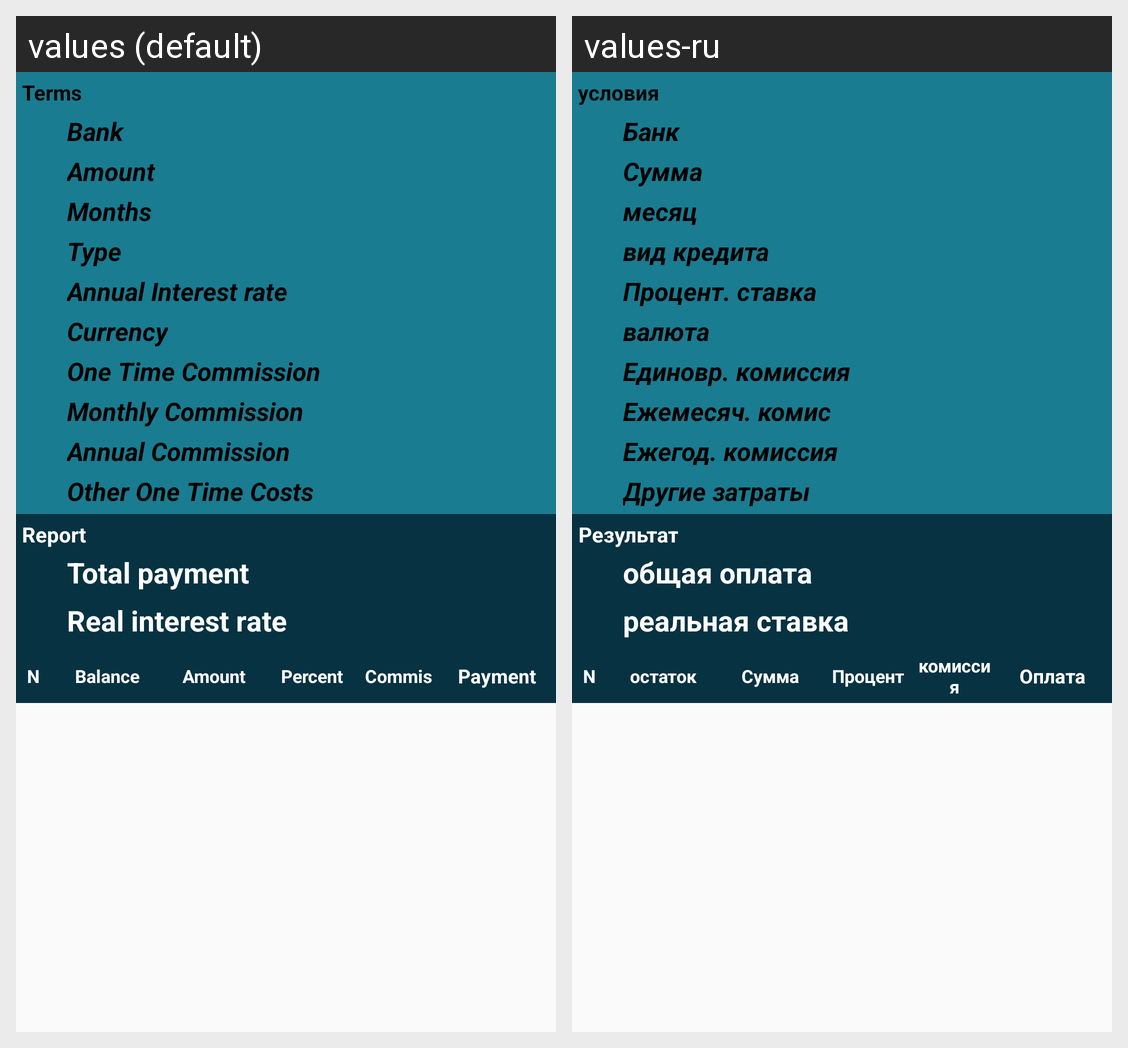

Strings drawn on this Android screen and how each of the app's shown locales translates them:
Android screen res/layout/recycler_loans_detail.xml rendered under 2 locales, left to right: values (default), values-ru. Device: Nexus 5 (rendered at 1080×1920; each locale shown at half size, 540×960, under a caption strip naming it); theme AppTheme.
Strings drawn on this screen, with the default value and each locale's value (text and hints the layout hard-codes, and strings that could not be matched under every locale, appear in the picture but are not listed):

Terms
  values: Terms
  values-ru: условия

bank
  values: Bank
  values-ru: Банк

Amount
  values: Amount
  values-ru: Сумма

Term_months
  values: Months
  values-ru: месяц

LoanType
  values: Type
  values-ru: вид кредита

Interest_rate
  values: Annual Interest rate
  values-ru: Процент. ставка

Currency
  values: Currency
  values-ru: валюта

One_Time_Commission
  values: One Time Commission
  values-ru: Единовр. комиссия

Monthly_Commission
  values: Monthly Commission
  values-ru: Ежемесяч. комис

Annual_Commission
  values: Annual Commission
  values-ru: Ежегод. комиссия

Other_One_Time_Costs
  values: Other One Time Costs
  values-ru: Другие затраты

Report
  values: Report
  values-ru: Результат

TOTAL_PAYMENT
  values: Total payment
  values-ru: общая оплата

RealRate
  values: Real interest rate
  values-ru: реальная ставка

Loan_Balance
  values: Balance
  values-ru: остаток

Percent
  values: Percent
  values-ru: Процент

Commission
  values: Commis
  values-ru: комиссия

Payment
  values: Payment
  values-ru: Оплата
